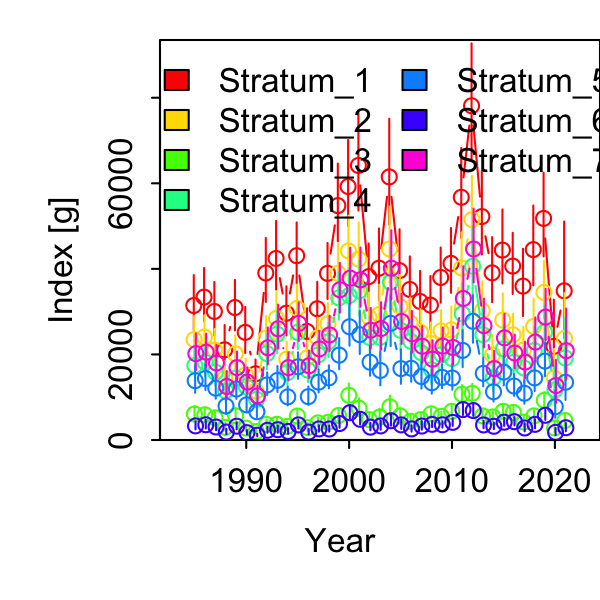

Source data for this figure (header and first rows):
Category, Time, Stratum, Units, Estimate, Std. Error for Estimate, Std. Error for ln(Estimate)
1, 1985, Stratum_1, [g], 31434, 6400, 0.2036
1, 1986, Stratum_1, [g], 33407, 6180, 0.185
1, 1987, Stratum_1, [g], 30044, 6195, 0.2062
1, 1988, Stratum_1, [g], 21084, 5109, 0.2423
1, 1989, Stratum_1, [g], 30958, 5860, 0.1893
1, 1990, Stratum_1, [g], 25159, 5337, 0.2121
1, 1991, Stratum_1, [g], 15467, 3023, 0.1954
1, 1992, Stratum_1, [g], 39032, 7429, 0.1903
1, 1993, Stratum_1, [g], 42433, 7974, 0.1879
1, 1994, Stratum_1, [g], 29634, 5708, 0.1926
1, 1995, Stratum_1, [g], 43080, 7144, 0.1658
1, 1996, Stratum_1, [g], 25380, 4918, 0.1938
1, 1997, Stratum_1, [g], 30680, 5716, 0.1863
1, 1998, Stratum_1, [g], 38953, 6529, 0.1676
1, 1999, Stratum_1, [g], 54784, 9035, 0.1649
1, 2000, Stratum_1, [g], 59248, 9995, 0.1687
1, 2001, Stratum_1, [g], 64166, 11498, 0.1792
1, 2002, Stratum_1, [g], 38191, 7033, 0.1842
1, 2003, Stratum_1, [g], 40159, 8347, 0.2078
1, 2004, Stratum_1, [g], 61497, 12277, 0.1996
1, 2005, Stratum_1, [g], 39590, 8647, 0.2184
1, 2006, Stratum_1, [g], 35185, 6989, 0.1986
1, 2007, Stratum_1, [g], 32385, 6454, 0.1993
1, 2008, Stratum_1, [g], 31526, 6156, 0.1953
1, 2009, Stratum_1, [g], 37989, 6417, 0.1689
1, 2010, Stratum_1, [g], 41285, 7533, 0.1825
1, 2011, Stratum_1, [g], 56732, 10492, 0.1849
1, 2012, Stratum_1, [g], 78130, 13359, 0.171
1, 2013, Stratum_1, [g], 52228, 9731, 0.1863
1, 2014, Stratum_1, [g], 39073, 7567, 0.1937
1, 2015, Stratum_1, [g], 44390, 8593, 0.1936
1, 2016, Stratum_1, [g], 40650, 7121, 0.1752
1, 2017, Stratum_1, [g], 35975, 7804, 0.2169
1, 2018, Stratum_1, [g], 44507, 9267, 0.2082
1, 2019, Stratum_1, [g], 51791, 9734, 0.188
1, 2020, Stratum_1, [g], 21878, 8863, 0.4051
1, 2021, Stratum_1, [g], 34870, 13296, 0.3813
1, 1985, Stratum_2, [g], 23477, 4925, 0.2098
1, 1986, Stratum_2, [g], 24081, 4613, 0.1916
1, 1987, Stratum_2, [g], 21026, 4441, 0.2112
1, 1988, Stratum_2, [g], 14377, 3593, 0.2499
1, 1989, Stratum_2, [g], 20144, 3939, 0.1955
1, 1990, Stratum_2, [g], 15258, 3388, 0.222
1, 1991, Stratum_2, [g], 11458, 2262, 0.1974
1, 1992, Stratum_2, [g], 23831, 4690, 0.1968
1, 1993, Stratum_2, [g], 28410, 5584, 0.1965
1, 1994, Stratum_2, [g], 18913, 3708, 0.196
1, 1995, Stratum_2, [g], 30773, 5110, 0.166
1, 1996, Stratum_2, [g], 19206, 3615, 0.1882
1, 1997, Stratum_2, [g], 23887, 4338, 0.1816
1, 1998, Stratum_2, [g], 27134, 4555, 0.1679
1, 1999, Stratum_2, [g], 38956, 6406, 0.1644
1, 2000, Stratum_2, [g], 44207, 7559, 0.171
1, 2001, Stratum_2, [g], 42274, 7807, 0.1847
1, 2002, Stratum_2, [g], 28689, 5249, 0.183
1, 2003, Stratum_2, [g], 29334, 6247, 0.213
1, 2004, Stratum_2, [g], 44646, 8933, 0.2001
1, 2005, Stratum_2, [g], 31234, 6599, 0.2113
1, 2006, Stratum_2, [g], 27427, 5337, 0.1946
1, 2007, Stratum_2, [g], 25169, 4924, 0.1957
... 199 more rows
